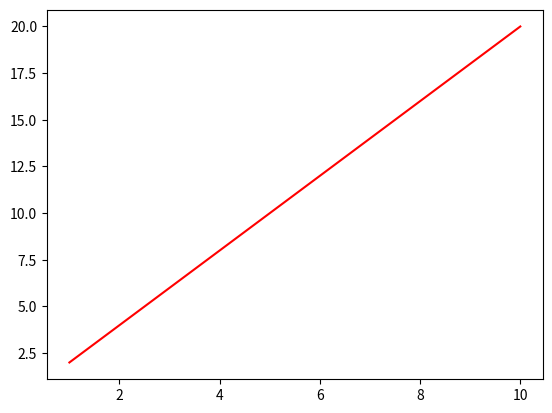

Generate this figure with matplotlib:
#================================================================
# 测试
#----------------------------------------------------------------
# [redacted]
# b = 'I agree!\n'
# [redacted]
# d = 'haha'
# print(a+b+c+d)
# e = 'Today is the 250th day!'
# f = 'I am very sang.'
# print(e,f)
#----------------------------------------------------------------


#================================================================
# calculate
#----------------------------------------------------------------
a = [1,2,3,4]
b = [7,8,9,10]
c = []
for i in range(len(a)):
	c.append(a[i]*b[i])
print(len(a))
print(c)
#----------------------------------------------------------------


#================================================================
# draw
#----------------------------------------------------------------
import matplotlib.pyplot as plt 

x = [1,2,3,4,5,7,10]
y = [i*2 for i in x]

plt.plot(x,y,'r')
plt.show()

#----------------------------------------------------------------


#================================================================
# 
#----------------------------------------------------------------

#----------------------------------------------------------------


#================================================================
# 
#----------------------------------------------------------------

#----------------------------------------------------------------


#================================================================
# 
#----------------------------------------------------------------

#----------------------------------------------------------------


#================================================================
# 
#----------------------------------------------------------------

#----------------------------------------------------------------


#================================================================
# 
#----------------------------------------------------------------

#----------------------------------------------------------------


#================================================================
# 
#----------------------------------------------------------------

#----------------------------------------------------------------


#================================================================
# 
#----------------------------------------------------------------

#----------------------------------------------------------------


#================================================================
# 
#----------------------------------------------------------------

#----------------------------------------------------------------


#================================================================
# 
#----------------------------------------------------------------

#----------------------------------------------------------------


#================================================================
# 
#----------------------------------------------------------------

#----------------------------------------------------------------


#================================================================
# 
#----------------------------------------------------------------

#----------------------------------------------------------------


#================================================================
# 
#----------------------------------------------------------------

#----------------------------------------------------------------


#================================================================
# 
#----------------------------------------------------------------

#----------------------------------------------------------------


#================================================================
# 
#----------------------------------------------------------------

#----------------------------------------------------------------


#================================================================
# 
#----------------------------------------------------------------

#----------------------------------------------------------------


#================================================================
# 
#----------------------------------------------------------------

#----------------------------------------------------------------


#================================================================
# 
#----------------------------------------------------------------

#----------------------------------------------------------------


#================================================================
# 
#----------------------------------------------------------------

#----------------------------------------------------------------


#================================================================
# 
#----------------------------------------------------------------

#----------------------------------------------------------------


#================================================================
# 
#----------------------------------------------------------------

#----------------------------------------------------------------


#================================================================
# 
#----------------------------------------------------------------

#----------------------------------------------------------------


#================================================================
# 
#----------------------------------------------------------------

#----------------------------------------------------------------


#================================================================
# 
#----------------------------------------------------------------

#----------------------------------------------------------------


#================================================================
# 
#----------------------------------------------------------------

#----------------------------------------------------------------


#================================================================
# 
#----------------------------------------------------------------

#----------------------------------------------------------------


#================================================================
# 
#----------------------------------------------------------------

#----------------------------------------------------------------


#================================================================
# 
#----------------------------------------------------------------

#----------------------------------------------------------------


#================================================================
# 
#----------------------------------------------------------------

#----------------------------------------------------------------


#================================================================
# 
#----------------------------------------------------------------

#----------------------------------------------------------------


#================================================================
# 
#----------------------------------------------------------------

#----------------------------------------------------------------


#================================================================
# 
#----------------------------------------------------------------

#----------------------------------------------------------------


#================================================================
# 
#----------------------------------------------------------------

#----------------------------------------------------------------


#================================================================
# 
#----------------------------------------------------------------

#----------------------------------------------------------------


#================================================================
# 
#----------------------------------------------------------------

#----------------------------------------------------------------


#================================================================
# 
#----------------------------------------------------------------

#----------------------------------------------------------------


#================================================================
# 
#----------------------------------------------------------------

#----------------------------------------------------------------


#================================================================
# 
#----------------------------------------------------------------

#----------------------------------------------------------------


#================================================================
# 
#----------------------------------------------------------------

#----------------------------------------------------------------


#================================================================
# 
#----------------------------------------------------------------

#----------------------------------------------------------------


#================================================================
# 
#----------------------------------------------------------------

#----------------------------------------------------------------


#================================================================
# 
#----------------------------------------------------------------

#----------------------------------------------------------------


#================================================================
# 
#----------------------------------------------------------------

#----------------------------------------------------------------


#================================================================
# 
#----------------------------------------------------------------

#----------------------------------------------------------------


#================================================================
# 
#----------------------------------------------------------------

#----------------------------------------------------------------


#================================================================
# 
#----------------------------------------------------------------

#----------------------------------------------------------------


#================================================================
# 
#----------------------------------------------------------------

#----------------------------------------------------------------


#================================================================
# 
#----------------------------------------------------------------

#----------------------------------------------------------------


#================================================================
# 
#----------------------------------------------------------------

#----------------------------------------------------------------


#================================================================
# 
#----------------------------------------------------------------

#----------------------------------------------------------------


#================================================================
# 
#----------------------------------------------------------------

#----------------------------------------------------------------


#================================================================
# 
#----------------------------------------------------------------

#----------------------------------------------------------------